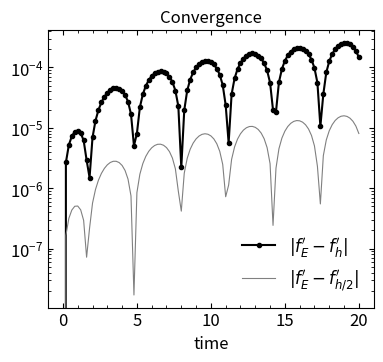

Source code (Python): (Note: this script raises an exception after producing the figure.)
import numpy as np
import matplotlib.pyplot as plt

FIGPATH = "../figs/harmonic_oscillator/"

def rhs(y, t, omega=1.):
    """
        computes a derivative of a state vector y
        derivative of a position y[0] is velocity -- y[1]
        derivative of the velocity -- acceleration of a point mass -omega * y[0]
    """
    xdot = y[1]                 # velcoity
    ydot = -omega * y[0]        # x
    return np.array([xdot, ydot])

def rk4(y, f, t, h):
    """
        Runge-Kutta 4
    """
    k1 = f(y, t)
    k2 = f(y + h / 2 * k1, t + h / 2)
    k3 = f(y + h / 2 * k2, t + h / 2)
    k4 = f(y + h * k3, t + h)
    y = y + h * (k1 + 2 * k2 + 2 * k3  + k4) / 6
    t = t + h
    return (t, y)

def analytical_solution(t, x0, p0, m=1., omega=1.):
    """
    Analytical solution to the harmonic oscillator equation.
    See eq. 60 in the solution.tex
    """
    t = np.array(t, dtype=float)
    # x1 = (-p0/(2 * m * np.sqrt(-1*omega)) + x0/2) * np.exp(-t * np.sqrt(-1 * omega))
    # x2 = (p0/(2 * m * np.sqrt(-1*omega)) + x0/2) * np.exp(t * np.sqrt(-1 * omega))

    x1 = (-p0/(2 * m * 1j * np.sqrt(omega)) + x0/2) * np.exp(-t * 1j * np.sqrt(omega))
    x2 = (p0/(2 * m * 1j * np.sqrt(omega)) + x0/2) * np.exp(t * 1j * np.sqrt(omega))

    p1 = - 1j * np.sqrt(omega) * (-p0/(2 * m * 1j * np.sqrt(omega)) + x0/2) * np.exp(-t * 1j * np.sqrt(omega))
    p2 =  1j * np.sqrt(omega) * (p0/(2 * m * 1j * np.sqrt(omega)) + x0/2) * np.exp(t * 1j * np.sqrt(omega))

    return x1 + x2, p1 + p2


def solve_harm_oscill(x0, p0, t0, tmax, h):

    t = t0                  # initializing time to t0
    y = np.array([x0, p0])  # initializing state-vector, consisting of evolving variables
    #
    ts = np.array([t])  # to store all times
    ys = np.array([y])  # to store all solution points

    system = rhs # system of equations to evolve (depends on state-vector and time)

    # evolution
    for i in range(int(tmax / h)):
        (t, y) = rk4(y, system, t, h)
        ts = np.append(ts, t)
        # print(y, ys.shape)
        ys = np.concatenate((ys, np.array([y])))

    [y_anmplitude, y_velocity] = ys.transpose()

    print("h:{} N(ts): {}".format(h, len(ts)))

    return (ts, y_anmplitude, y_velocity)

def convergence(time_arr, timee_arr2, sol_anal, sol_num, sol_num_2, plot=True):
    assert len(time_arr) == len(sol_anal)
    assert len(time_arr) == len(sol_num)
    assert len(timee_arr2) == len(sol_num_2)
    #
    h = np.diff(time_arr)
    h2 = np.diff(timee_arr2)
    print("h:{} [{}] h2:{} [{}]".format(h, h2, len(time_arr), len(timee_arr2)))

    # print(timee_arr2[::2])
    # print(sol_num_2[::2])
    #
    # exit(1)
    diff1 = np.abs(sol_anal - sol_num) # same length
    diff2 = np.abs(sol_anal - sol_num_2[::2]) # same length
    #
    norm2 = np.sqrt(np.sum(diff1 ** 2)) / np.sqrt(np.sum(np.abs(diff2 ** 2)))
    #
    if plot:
        fig, ax, = plt.subplots(ncols=1, nrows=1, figsize=(4.2,3.6))
        # ax.set_aspect('equal')
        ax.set_title(r"Convergence", fontsize='large')
        ax.plot(time_arr, diff1, marker='.', color='black', label=r"$|f_{E}' - f_{h}'|$")
        ax.plot(time_arr, diff2, ls='-', lw=0.8, color='gray', label=r"$|f_{E}' - f_{h/2}'|$")
        ax.legend(loc='lower right', shadow=False, fontsize='large', frameon=False)
        ax.set_yscale("log")
        ax.set_xlabel("time", fontsize='large')
        # ax.set_ylabel()
        ax.tick_params(
            axis='both', which='both', labelleft=True,
            labelright=False, tick1On=True, tick2On=True,
            labelsize=int(12),
            direction='in',
            bottom=True, top=True, left=True, right=True
        )
        ax.minorticks_on()
        plt.subplots_adjust(hspace=0.2)
        plt.subplots_adjust(wspace=0.2)
        plt.savefig(FIGPATH + "convergence_harm_osc.png", dpi=128)
        plt.tight_layout()
        plt.show()
    # plt.close()

    #
    return norm2

def selfconvergence(time_arr1, time_arr2, sol_num, sol_num_2, sol_num_4, plot=True):

    #
    #
    # print("h:{} [{}] h2:{} [{}]".format(h, h2, len(time_arr), len(timee_arr2)))

    #
    # exit(1)
    diff1 = np.abs(sol_num - sol_num_2[::2]) # same length
    diff2 = np.abs(sol_num_2 - sol_num_4[::2]) # same length
    #
    norm2 = np.sqrt(np.sum(diff1 ** 2)) / np.sqrt(np.sum(np.abs(diff2 ** 2)))

    if plot:
        fig, ax, = plt.subplots(ncols=1, nrows=1, figsize=(4.2, 3.6))
        # ax.set_aspect('equal')
        ax.set_title(r"Self-Convergence", fontsize='large')
        ax.plot(time_arr1, diff1, marker='.', color='black', label=r"$|f_{h}' - f_{h/2}'|$")
        ax.plot(time_arr2, diff2, ls='-', lw=0.8, color='gray', label=r"$|f_{h/2}' - f_{h/4}'|$")
        ax.legend(loc='lower right', shadow=False, fontsize='large', frameon=False)
        ax.set_yscale("log")
        ax.set_xlabel("time", fontsize='large')
        # ax.set_ylabel()
        ax.tick_params(
            axis='both', which='both', labelleft=True,
            labelright=False, tick1On=True, tick2On=True,
            labelsize=int(12),
            direction='in',
            bottom=True, top=True, left=True, right=True
        )
        ax.minorticks_on()
        plt.subplots_adjust(hspace=0.2)
        plt.subplots_adjust(wspace=0.2)
        plt.savefig(FIGPATH + "self-convergence_harm_osc.png", dpi=128)
        plt.tight_layout()
        plt.show()

    return norm2


def task_1_convergence_and_selfconvergence():
    accuracty = 4  # if the 4th runge-cutta is used
    # time resolution 1
    ts, y_anmplitude, y_velocity = solve_harm_oscill(x0=0, p0=1., t0=0., tmax=20., h=0.2)
    anal_amplitude, anal_velcity = analytical_solution(ts, x0=0, p0=1., m=1., omega=1.)

    #
    ts2, y_anmplitude2, y_velocity2 = solve_harm_oscill(x0=0, p0=1., t0=0., tmax=20., h=0.1)
    ts4, y_anmplitude4, y_velocity4 = solve_harm_oscill(x0=0, p0=1., t0=0., tmax=20., h=0.05)


    theta = convergence(time_arr=ts, timee_arr2=ts2, sol_anal=anal_amplitude, sol_num=y_anmplitude, sol_num_2=y_anmplitude2)
    print("Convergence: {} Expected(accuracy): {}".format(theta, 2**float(accuracty)))
    #
    theta2 = selfconvergence(time_arr1=ts, time_arr2=ts2, sol_num=y_anmplitude, sol_num_2=y_anmplitude2, sol_num_4=y_anmplitude4)
    print("Self-Convergence: {} Expected(accuracy): {}".format(theta2, 2**float(accuracty)))


def task_2_energy_conservation():

    # time resolution 1
    ts, y_anmplitude, y_velocity = solve_harm_oscill(x0=0, p0=1., t0=0., tmax=20., h=0.2)
    enegry_num1 = (y_anmplitude ** 2 + y_velocity ** 2)

    anal_amplitude, anal_velcity = analytical_solution(ts, x0=0, p0=1., m=1., omega=1.)
    enegry_anal = (anal_velcity ** 2 + anal_amplitude ** 2)

    #
    ts2, y_anmplitude2, y_velocity2 = solve_harm_oscill(x0=0, p0=1., t0=0., tmax=20., h=0.1)
    enegry_num2 = (y_anmplitude2 ** 2 + y_velocity2 ** 2)
    # anal_amplitude2, anal_velcity2 = anal(ts, x0=0, p0=1., m=1., omega=1.)
    ts4, y_anmplitude4, y_velocity4 = solve_harm_oscill(x0=0, p0=1., t0=0., tmax=20., h=0.05)
    enegry_num4 = (y_anmplitude4 ** 2 + y_velocity4 ** 2)

    fig, ax, = plt.subplots(ncols=1, nrows=1, figsize=(4.2, 3.6))
    # ax.set_aspect('equal')
    ax.set_title(r"Energy Conservation", fontsize='large')
    ax.plot(ts, enegry_anal, ls='-', color='black', label=r"anal E")
    ax.plot(ts, enegry_num1, ls='-', lw=0.8, color='green', label=r"num E $h$")
    ax.plot(ts2, enegry_num2, ls='-', lw=0.8, color='blue', label=r"num E $h/2$")
    ax.plot(ts4, enegry_num4, ls='-', lw=0.8, color='red', label=r"num E $h/4$")
    ax.legend(loc='lower left', shadow=False, fontsize='large', frameon=False)
    ax.set_yscale("log")
    ax.set_xlabel("time", fontsize='large')
    # ax.set_ylabel()
    ax.tick_params(
        axis='both', which='both', labelleft=True,
        labelright=False, tick1On=True, tick2On=True,
        labelsize=int(12),
        direction='in',
        bottom=True, top=True, left=True, right=True
    )
    ax.minorticks_on()
    plt.subplots_adjust(hspace=0.2)
    plt.subplots_adjust(wspace=0.2)
    plt.savefig(FIGPATH + "energy_conservation.png", dpi=128)
    plt.tight_layout()
    plt.show()

if __name__ == '__main__':
    task_1_convergence_and_selfconvergence()
    task_2_energy_conservation()